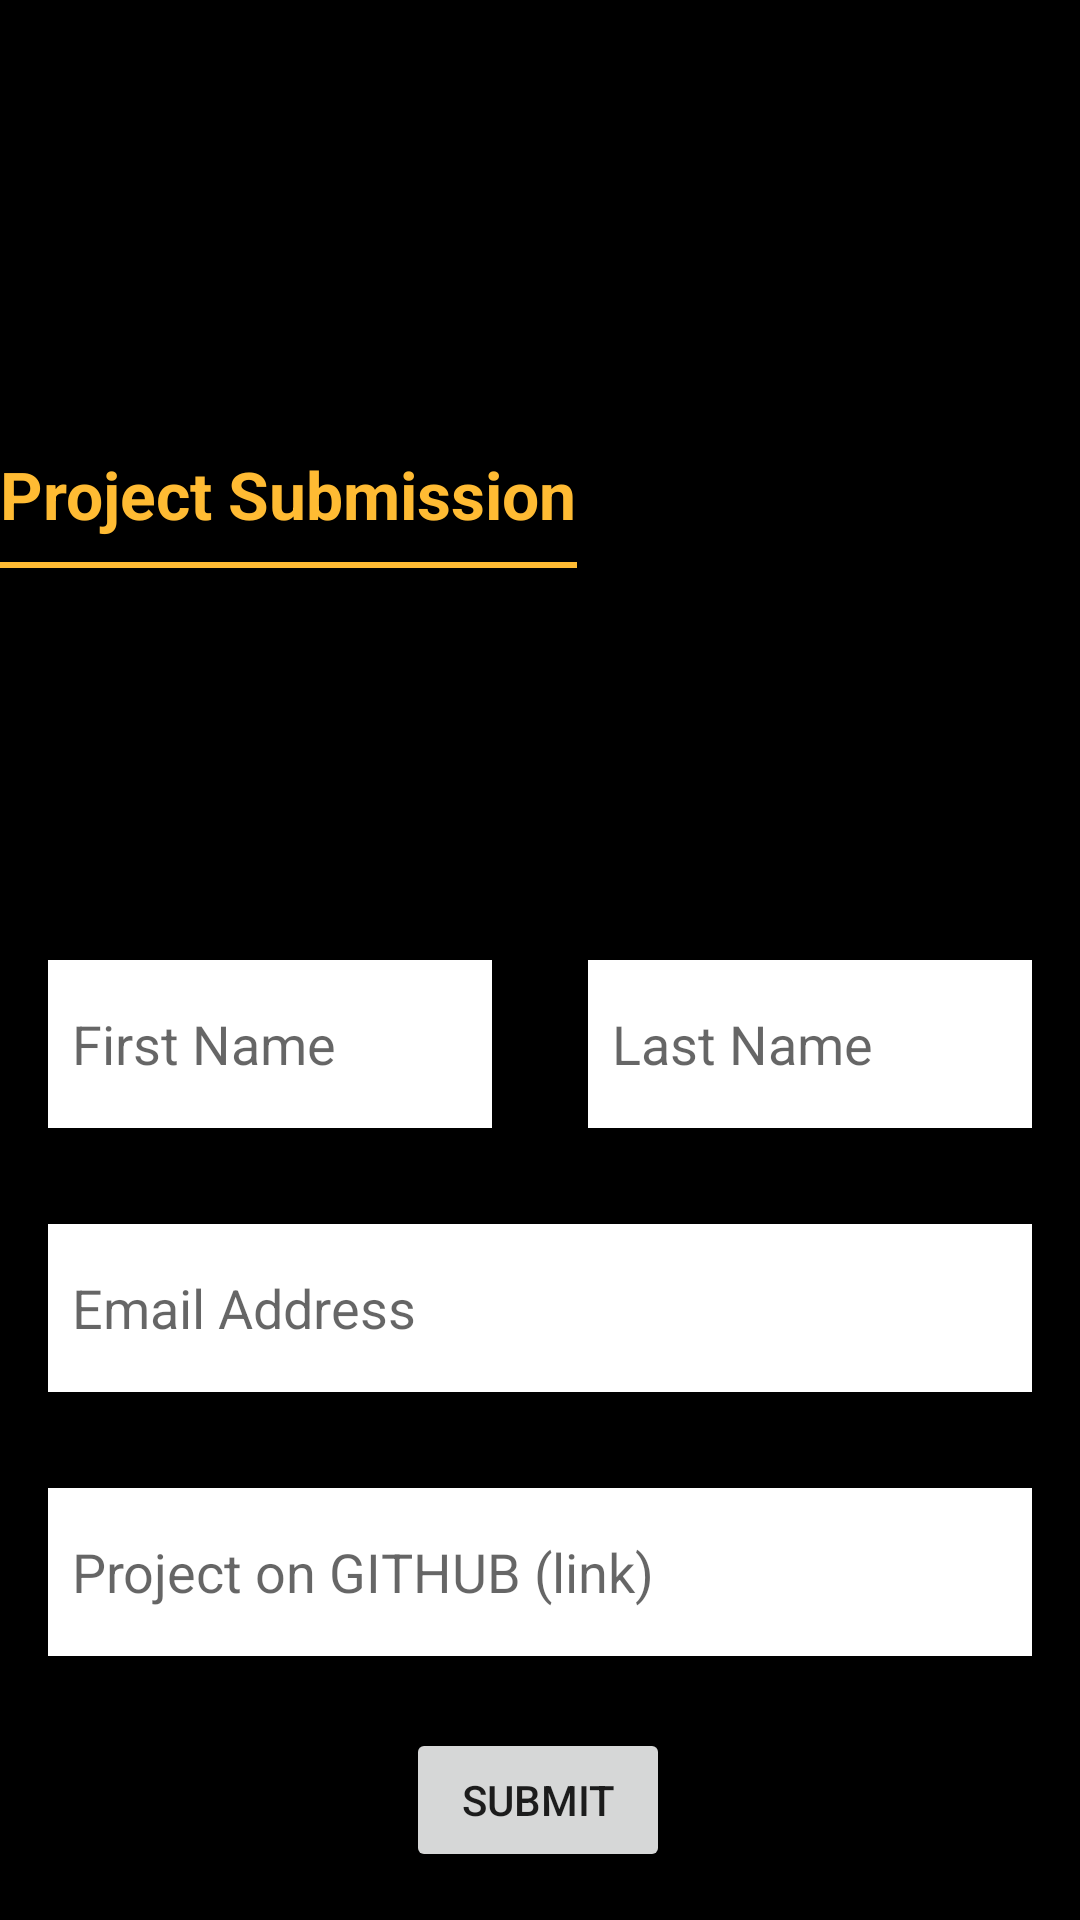

Here is an Android app screen rendered from its layout file. Give the layout XML and the strings, colors and styles it references.
<!-- AndroidManifest.xml: application theme AppTheme -->
<!-- res/layout/activity_submission.xml -->
<?xml version="1.0" encoding="utf-8"?>
<androidx.constraintlayout.widget.ConstraintLayout xmlns:android="http://schemas.android.com/apk/res/android"
    xmlns:app="http://schemas.android.com/apk/res-auto"
    xmlns:tools="http://schemas.android.com/tools"
    android:layout_width="match_parent"
    android:layout_height="match_parent"
    android:background="#000"
    tools:context=".SubmissionActivity">

    <include layout="@layout/heading" />

    <EditText
        android:id="@+id/tv_firstname"
        style="@style/submissionPage"
        android:layout_width="0dp"
        android:layout_marginStart="16dp"
        android:layout_marginEnd="16dp"
        android:layout_marginBottom="32dp"
        android:hint="First Name"
        app:layout_constraintBottom_toTopOf="@+id/tv_email"
        app:layout_constraintEnd_toStartOf="@+id/tv_lastname"
        app:layout_constraintStart_toStartOf="parent" />

    <EditText
        android:id="@+id/tv_lastname"
        style="@style/submissionPage"
        android:layout_width="0dp"
        android:layout_marginStart="16dp"
        android:layout_marginEnd="16dp"
        android:hint="Last Name"
        app:layout_constraintBottom_toBottomOf="@+id/tv_firstname"
        app:layout_constraintEnd_toEndOf="parent"
        app:layout_constraintStart_toEndOf="@+id/tv_firstname"
        app:layout_constraintTop_toTopOf="@+id/tv_firstname" />

    <EditText
        android:id="@+id/tv_email"
        style="@style/submissionPage"
        android:layout_width="0dp"
        android:layout_marginStart="16dp"
        android:layout_marginEnd="16dp"
        android:layout_marginBottom="32dp"
        android:hint="Email Address"
        app:layout_constraintBottom_toTopOf="@+id/tv_github_link"
        app:layout_constraintEnd_toEndOf="parent"
        app:layout_constraintStart_toStartOf="parent" />

    <EditText
        android:id="@+id/tv_github_link"
        style="@style/submissionPage"
        android:layout_width="0dp"
        android:layout_marginStart="16dp"
        android:layout_marginEnd="16dp"
        android:layout_marginBottom="24dp"
        android:hint="Project on GITHUB (link)"
        app:layout_constraintBottom_toTopOf="@+id/btn_submit"
        app:layout_constraintEnd_toEndOf="parent"
        app:layout_constraintStart_toStartOf="parent" />

    <Button
        android:id="@+id/btn_submit"
        android:layout_width="wrap_content"
        android:layout_height="wrap_content"
        android:layout_marginBottom="16dp"
        android:text="Submit"
        app:layout_constraintBottom_toBottomOf="parent"
        app:layout_constraintEnd_toEndOf="parent"
        app:layout_constraintHorizontal_bias="0.498"
        app:layout_constraintStart_toStartOf="parent" />
</androidx.constraintlayout.widget.ConstraintLayout>
<!-- res/layout/heading.xml (included above) -->
<?xml version="1.0" encoding="utf-8"?>
<androidx.constraintlayout.widget.ConstraintLayout xmlns:android="http://schemas.android.com/apk/res/android"
    xmlns:app="http://schemas.android.com/apk/res-auto"
    xmlns:tools="http://schemas.android.com/tools"
    android:layout_width="wrap_content"
    android:layout_height="wrap_content"
    android:background="@color/design_default_color_on_secondary">

    <ImageView
        android:id="@+id/imageView3"
        android:layout_width="match_parent"
        android:layout_height="150dp"
        android:scaleType="centerCrop"
        app:layout_constraintEnd_toEndOf="parent"
        app:layout_constraintHorizontal_bias="0.0"
        app:layout_constraintStart_toStartOf="parent"
        app:layout_constraintTop_toTopOf="parent"
        app:srcCompat="@drawable/gads" />

    <TextView
        android:id="@+id/textView5"
        android:layout_width="wrap_content"
        android:layout_height="wrap_content"
        android:text="Project Submission"
        android:textAppearance="@style/TextAppearance.AppCompat.Large"
        android:textColor="@android:color/holo_orange_light"
        android:textStyle="bold"
        app:layout_constraintEnd_toEndOf="parent"
        app:layout_constraintStart_toStartOf="parent"
        app:layout_constraintTop_toBottomOf="@+id/imageView3" />


    <View
        android:layout_width="0dp"
        android:layout_height="2dp"
        android:layout_marginTop="8dp"
        android:background="@android:color/holo_orange_light"
        app:layout_constraintEnd_toEndOf="@+id/textView5"
        app:layout_constraintStart_toStartOf="@+id/textView5"
        app:layout_constraintTop_toBottomOf="@+id/textView5" />


</androidx.constraintlayout.widget.ConstraintLayout>
<!-- resources referenced by this layout -->
<resources>
  <style name="submissionPage">
          
          <item name="android:padding">8dp</item>
          <item name="android:background">#FFF</item>
          <item name="android:gravity">center_vertical</item>
          <item name="android:layout_height">?actionBarSize</item>
      </style>
  <style name="AppTheme" parent="Theme.AppCompat.Light.DarkActionBar">
          
          <item name="colorPrimary">@color/colorPrimary</item>
          <item name="colorPrimaryDark">@color/colorPrimaryDark</item>
          <item name="colorAccent">@color/colorAccent</item>
      </style>
  <!-- not gathered from this repository: default colours our renderer supplied (Android Studio template values) -->
  <color name="colorPrimary">#FF6200EE</color>
  <color name="colorPrimaryDark">#FF3700B3</color>
  <color name="colorAccent">#FF03DAC5</color>
</resources>
